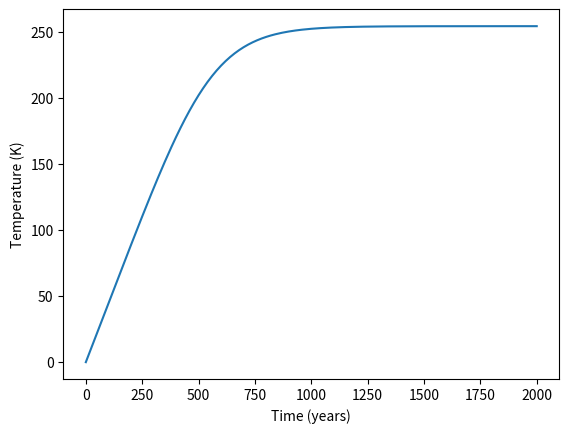

Write Python code to recreate this figure.
# import the different libraries

import numpy as np
import matplotlib.pyplot as plt 

# create a function to define the data frame 

def TemperatureDF(TimeStep: float, 
                WaterDepth: int, 
                L: int, 
                albedo: float, 
                epsilon: float, 
                nSteps: int,
                TempIni: float):
    '''Returns a data frame of the time, temperature and the IR heat from the planet
    

    Parameters
    ----------
    TimeStep : float
        Time step you want to take in years.
    WaterDepth : integer
        The mediunm depth of the Water in m.
    L : integer
        Solar energy constant in W.m-2.
    albedo : float
        albedo reflecting planet energy reflection due to atmosphere layers. Float between 0 and 1
    epsilon : float
        emissivity reflecting the energy emmission of a body regarding the emission of a black body. Float between 0 and 1.
    nSteps : integer
        The number of time steps you are taking.
    TempIni : integer
        The initial temperature

    Returns
    -------
    Numpy array with time, temperature and IR heat form the planet.

    '''
    
    # define stefan boltzman constant
    
    sigma = 5.67E-8 # W.m-2.K-4
    
    # intitiate the different columns of the data frame 
    Time = [0,]
    Temp = [TempIni,]
    HeatOut = [epsilon*sigma*Temp[-1]**4,]
    
    
    # define the palnet heat capacity and the incoming heat 
    
    HeatCapacity = 4200000*WaterDepth
    HeatIn = L*(1-albedo)/4
    HeatContent = HeatCapacity * Temp[0]
    
    # perform the loop for the different time steps
    
    for i in range(nSteps):
        
        Time = np.append(Time, TimeStep*(i+1))
        HeatContent = HeatContent + (HeatIn - HeatOut[-1]) * TimeStep * 3600*24*365
        Temp = np.append(Temp, HeatContent/HeatCapacity)
        HeatOut = np.append(HeatOut, epsilon*sigma*Temp[-1]**4)
          
    # create the data frame at the end and transpose it to have it in a regular way 
    TemperatureArray = np.array([Time,Temp,HeatOut]).transpose()
    return(TemperatureArray)

def plotTemp(TempArray):
    '''Returns a plot of temperature versus time 

    Parameters
    ----------
    TempArray : numpy array
       Numpy array with time, temperature and IR heat form the planet. Can be obtained via the TemperatureDF function

    Returns
    -------
    Plot of temperature versus time.

    '''
    plt.plot(TempArray[:,0], TempArray[:,1])
    plt.xlabel("Time (years)")
    plt.ylabel("Temperature (K)")
    plt.show()
            
        
if __name__ == "__main__":
    # caller for when the script is started
    
    # definne the different parameters
    
    TimeStep = 10 # years
    WaterDepth = 4000 # meters
    L = 1350 # W.m-2
    albedo = 0.3
    epsilon = 1
    nSteps = 200
    TempIni = 0
    
    res = TemperatureDF(TimeStep, 
                      WaterDepth, 
                      L, 
                      albedo, 
                      epsilon,
                      nSteps,
                      TempIni)
    
    # plot the temperature versus time 
    
    plotTemp(res)
    
    # print the latest results 
    
    print(res[-1,1], res[-1,2])
    
     